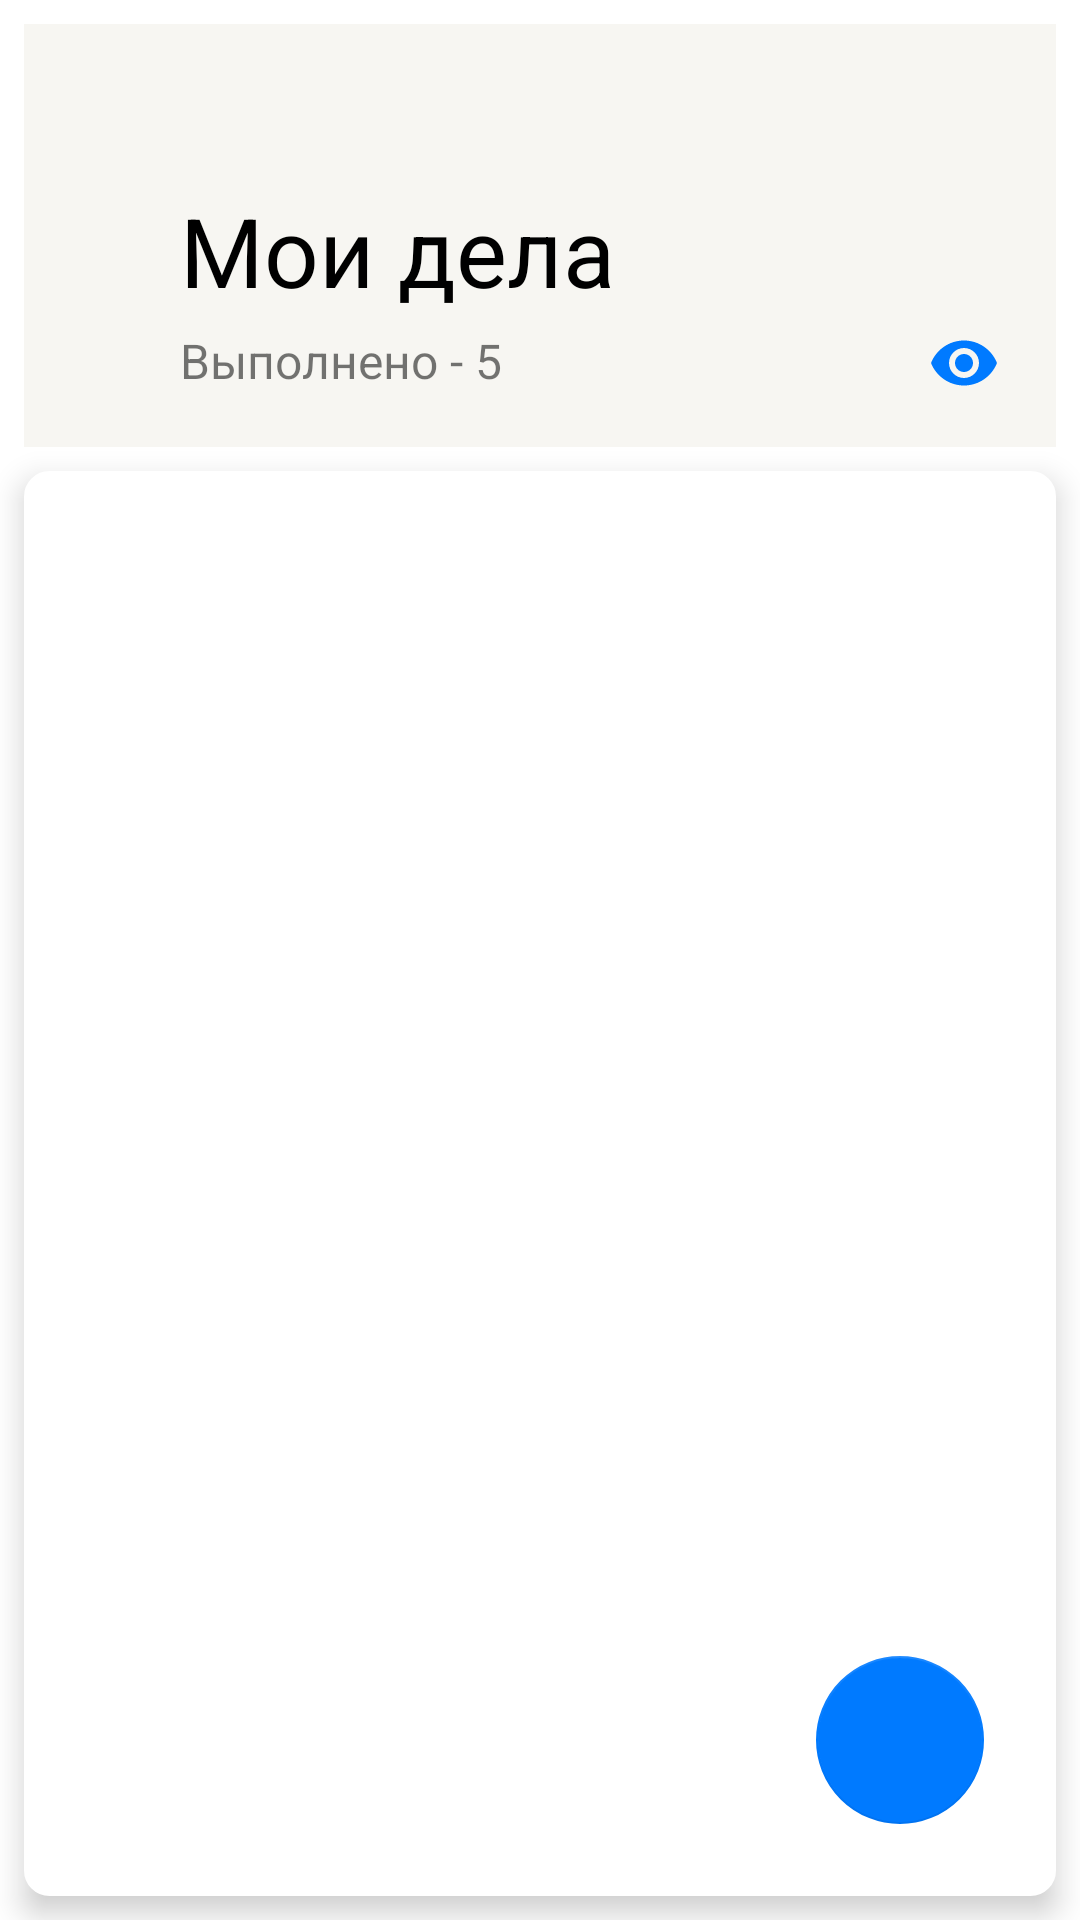

Write the Android layout XML for this screen, with the resource values it uses.
<!-- AndroidManifest.xml: application theme Theme.ToDoList -->
<!-- res/layout/fragment_to_do_item_list.xml -->
<androidx.constraintlayout.widget.ConstraintLayout xmlns:android="http://schemas.android.com/apk/res/android"
    xmlns:app="http://schemas.android.com/apk/res-auto"
    xmlns:tools="http://schemas.android.com/tools"
    android:layout_width="match_parent"
    android:layout_height="match_parent">

    <com.google.android.material.appbar.AppBarLayout

        android:id="@+id/app_bar"
        android:layout_width="match_parent"
        android:layout_height="141dp"
        android:layout_margin="8dp"
        android:layout_marginTop="188dp"
        android:background="@color/back_light"
        app:layout_constraintTop_toTopOf="parent"
        >

        <TextView
            android:layout_width="wrap_content"
            android:layout_height="38dp"
            android:layout_marginStart="52dp"
            android:layout_marginTop="59dp"
            android:gravity="bottom"
            android:text="@string/appName"
            android:textColor="@color/black"
            android:textSize="32sp" />

        <TextView
            android:layout_width="wrap_content"
            android:layout_height="20dp"
            android:layout_marginStart="52dp"
            android:layout_marginTop="6dp"
            android:gravity="bottom"
            android:padding="0dp"
            android:text="@string/done"
            android:textSize="16sp"
            app:drawableRightCompat="@drawable/inset_eye" />

    </com.google.android.material.appbar.AppBarLayout>

    <androidx.recyclerview.widget.RecyclerView
        android:id="@+id/rv_to_do_recycler_view"
        android:layout_width="match_parent"
        android:layout_height="0dp"
        android:layout_margin="8dp"
        android:background="@drawable/shape"
        android:clipToPadding="false"
        android:elevation="6dp"
        app:layout_constraintBottom_toBottomOf="parent"
        app:layout_constraintTop_toBottomOf="@+id/app_bar" />

    <com.google.android.material.floatingactionbutton.FloatingActionButton
        android:id="@+id/fab"
        android:layout_width="wrap_content"
        android:layout_height="wrap_content"
        android:layout_marginEnd="32dp"
        android:layout_marginBottom="32dp"
        android:backgroundTint="@color/blue_light"
        android:contentDescription="@string/add_to_do"
        android:src="@drawable/fab_add"
        app:fabSize="normal"
        app:layout_constraintBottom_toBottomOf="parent"
        app:layout_constraintEnd_toEndOf="parent" />


</androidx.constraintlayout.widget.ConstraintLayout>
<!-- resources referenced by this layout -->
<resources>
  <color name="back_light">#F7F6F2</color>
  <color name="black">#FF000000</color>
  <color name="blue_light">#007AFF</color>
  <!-- drawable inset_eye (drawable) -->
  <?xml version="1.0" encoding="utf-8"?>
  <inset xmlns:android="http://schemas.android.com/apk/res/android"
      android:drawable="@drawable/eye"
      android:insetLeft="142dp" />
  <!-- drawable shape (drawable) -->
  <?xml version="1.0" encoding="UTF-8"?>
  <shape xmlns:android="http://schemas.android.com/apk/res/android">
      <solid android:color="@color/white"/>
  
      <stroke android:width="1dp"
          android:color="@color/white"
          />
  
      <padding android:left="1dp"
          android:top="1dp"
          android:right="1dp"
          android:bottom="1dp"
          />
  
      <corners android:bottomRightRadius="8dp"
          android:bottomLeftRadius="8dp"
          android:topLeftRadius="8dp"
          android:topRightRadius="8dp"/>
  </shape>
  <string name="add_to_do">add_to_do</string>
  <string name="appName">Мои дела</string>
  <string name="done">Выполнено - 5</string>
  <style name="Theme.ToDoList" parent="Theme.MaterialComponents.DayNight.NoActionBar.Bridge">
          
          <item name="colorPrimary">@color/black</item>
          <item name="colorPrimaryVariant">@color/back_light_p</item>
          <item name="colorOnPrimary">@color/gray</item>
          <item name="colorSecondary">@color/black_99</item>
          <item name="colorSecondaryVariant">@color/black_26</item>
          <item name="colorOnSecondary">@color/black_33</item>
  
          
          <item name="colorTertiary">@color/black_4D</item>
          <item name="colorOnTertiary">@color/white</item>
          <item name="colorError">@color/red_light</item>
          <item name="colorAccent">@color/blue_light</item>
          <item name="color">@color/green_light</item>
          <item name="android:colorBackground">?attr/colorPrimaryVariant</item>
          
          <item name="android:windowLightStatusBar">true</item>
          <item name="android:statusBarColor">?attr/colorPrimaryVariant</item>
  
      </style>
  <!-- drawable eye (drawable) -->
  <vector android:height="24dp" android:tint="@color/blue_light"
      android:viewportHeight="24" android:viewportWidth="24"
      android:width="24dp" xmlns:android="http://schemas.android.com/apk/res/android">
      <path android:fillColor="@android:color/white" android:pathData="M12,4.5C7,4.5 2.73,7.61 1,12c1.73,4.39 6,7.5 11,7.5s9.27,-3.11 11,-7.5c-1.73,-4.39 -6,-7.5 -11,-7.5zM12,17c-2.76,0 -5,-2.24 -5,-5s2.24,-5 5,-5 5,2.24 5,5 -2.24,5 -5,5zM12,9c-1.66,0 -3,1.34 -3,3s1.34,3 3,3 3,-1.34 3,-3 -1.34,-3 -3,-3z"/>
  </vector>
  <color name="white">#FFFFFFFF</color>
  <color name="red_light">#FF3B30</color>
  <color name="green_light">#34C759</color>
</resources>
